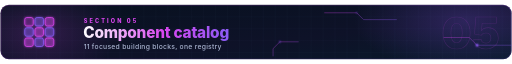
t = 0.00 s
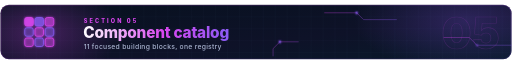
t = 1.00 s
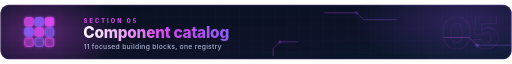
t = 2.00 s
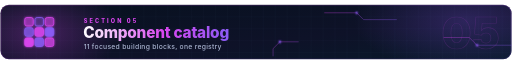
t = 3.00 s
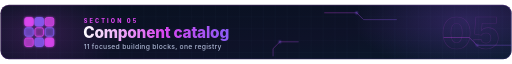
t = 4.00 s
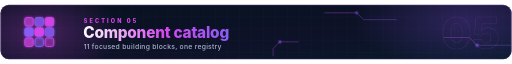
t = 5.00 s

The animated SVG that drew these frames (rendered in a browser with its animation timeline set to each time). Animation: 14 SMIL elements (animate=14); one cycle of 6.00 s, repeats indefinitely.

<svg xmlns="http://www.w3.org/2000/svg" width="1200" height="130" viewBox="0 0 1200 130" role="img" aria-label="Component catalog">
  <title>Component catalog</title>
  <defs>
    <linearGradient id="bg" x1="0" y1="0" x2="1" y2="1"><stop offset="0" stop-color="#07111f"/><stop offset=".6" stop-color="#0e1228"/><stop offset="1" stop-color="#08192a"/></linearGradient>
    <linearGradient id="g" x1="0" y1="0" x2="1" y2="1"><stop offset="0" stop-color="#d946ef"/><stop offset="1" stop-color="#8b5cf6"/></linearGradient>
    <linearGradient id="gt" x1="0" y1="0" x2="1" y2="0"><stop offset="0" stop-color="#ffffff"/><stop offset=".55" stop-color="#d946ef"/><stop offset="1" stop-color="#8b5cf6"/></linearGradient>
    <linearGradient id="beam" x1="0" y1="0" x2="1" y2="0"><stop offset="0" stop-color="#d946ef" stop-opacity="0"/><stop offset=".5" stop-color="#ffffff"/><stop offset="1" stop-color="#8b5cf6" stop-opacity="0"/></linearGradient>
    <linearGradient id="beamV" x1="0" y1="0" x2="0" y2="1"><stop offset="0" stop-color="#8b5cf6" stop-opacity="0"/><stop offset=".5" stop-color="#8b5cf6"/><stop offset="1" stop-color="#8b5cf6" stop-opacity="0"/></linearGradient>
    <radialGradient id="halo"><stop offset="0" stop-color="#d946ef" stop-opacity=".38"/><stop offset="1" stop-color="#d946ef" stop-opacity="0"/></radialGradient>
    <radialGradient id="halo2"><stop offset="0" stop-color="#8b5cf6" stop-opacity=".25"/><stop offset="1" stop-color="#8b5cf6" stop-opacity="0"/></radialGradient>
    <pattern id="grid" width="28" height="28" patternUnits="userSpaceOnUse"><path d="M28 0H0V28" fill="none" stroke="#7dd3fc" stroke-opacity=".07"/></pattern>
    <filter id="glow" x="-50%" y="-50%" width="200%" height="200%"><feGaussianBlur stdDeviation="3" result="b"/><feMerge><feMergeNode in="b"/><feMergeNode in="SourceGraphic"/></feMerge></filter>
    <clipPath id="clip"><rect x="1" y="1" width="1198" height="128" rx="20"/></clipPath>
  </defs>
  <g clip-path="url(#clip)">
    <rect width="1200" height="130" fill="url(#bg)"/>
    <rect width="1200" height="130" fill="url(#grid)"/>
    <ellipse cx="92" cy="65" rx="190" ry="110" fill="url(#halo)"><animate attributeName="opacity" values=".5;1;.5" dur="4s" repeatCount="indefinite"/></ellipse>
    <ellipse cx="1090" cy="40" rx="260" ry="120" fill="url(#halo2)"/>
    <text x="1172" y="106" text-anchor="end" fill="none" stroke="#d946ef" stroke-opacity=".16" stroke-width="1.5" font-family="Inter,Segoe UI,Helvetica,Arial,sans-serif" font-size="104" font-weight="800">05</text>
    <g fill="none" stroke="url(#g)" stroke-width="1.4" opacity=".55">
      <path d="M760 20H836L852 36H930"/><path d="M1200 96H1118L1100 78H1040"/><path d="M640 122V104L656 88H700"/>
    </g>
    <g fill="#8b5cf6" filter="url(#glow)"><circle cx="836" cy="20" r="2.6"><animate attributeName="opacity" values=".2;1;.2" dur="2.2s" repeatCount="indefinite"/></circle><circle cx="1118" cy="96" r="2.6"><animate attributeName="opacity" values="1;.2;1" dur="2.6s" repeatCount="indefinite"/></circle><circle cx="656" cy="88" r="2.6"><animate attributeName="opacity" values=".3;1;.3" dur="1.9s" repeatCount="indefinite"/></circle></g>
    <g transform="translate(92 65)" filter="url(#glow)"><rect x="-34" y="-34" width="20" height="20" rx="5" fill="#d946ef" fill-opacity=".25" stroke="#d946ef" stroke-width="1.8"><animate attributeName="fill-opacity" values=".15;.95;.15" dur="2.7s" begin="0.0s" repeatCount="indefinite"/></rect><rect x="-10" y="-34" width="20" height="20" rx="5" fill="#8b5cf6" fill-opacity=".25" stroke="#8b5cf6" stroke-width="1.8"><animate attributeName="fill-opacity" values=".15;.95;.15" dur="2.7s" begin="0.3s" repeatCount="indefinite"/></rect><rect x="14" y="-34" width="20" height="20" rx="5" fill="#d946ef" fill-opacity=".25" stroke="#d946ef" stroke-width="1.8"><animate attributeName="fill-opacity" values=".15;.95;.15" dur="2.7s" begin="0.6s" repeatCount="indefinite"/></rect><rect x="-34" y="-10" width="20" height="20" rx="5" fill="#8b5cf6" fill-opacity=".25" stroke="#8b5cf6" stroke-width="1.8"><animate attributeName="fill-opacity" values=".15;.95;.15" dur="2.7s" begin="0.9s" repeatCount="indefinite"/></rect><rect x="-10" y="-10" width="20" height="20" rx="5" fill="#d946ef" fill-opacity=".25" stroke="#d946ef" stroke-width="1.8"><animate attributeName="fill-opacity" values=".15;.95;.15" dur="2.7s" begin="1.2s" repeatCount="indefinite"/></rect><rect x="14" y="-10" width="20" height="20" rx="5" fill="#8b5cf6" fill-opacity=".25" stroke="#8b5cf6" stroke-width="1.8"><animate attributeName="fill-opacity" values=".15;.95;.15" dur="2.7s" begin="1.5s" repeatCount="indefinite"/></rect><rect x="-34" y="14" width="20" height="20" rx="5" fill="#d946ef" fill-opacity=".25" stroke="#d946ef" stroke-width="1.8"><animate attributeName="fill-opacity" values=".15;.95;.15" dur="2.7s" begin="1.8s" repeatCount="indefinite"/></rect><rect x="-10" y="14" width="20" height="20" rx="5" fill="#8b5cf6" fill-opacity=".25" stroke="#8b5cf6" stroke-width="1.8"><animate attributeName="fill-opacity" values=".15;.95;.15" dur="2.7s" begin="2.1s" repeatCount="indefinite"/></rect><rect x="14" y="14" width="20" height="20" rx="5" fill="#d946ef" fill-opacity=".25" stroke="#d946ef" stroke-width="1.8"><animate attributeName="fill-opacity" values=".15;.95;.15" dur="2.7s" begin="2.4s" repeatCount="indefinite"/></rect></g>
    <path d="M168 26V104" stroke="url(#g)" stroke-width="2" stroke-opacity=".6"/>
    <text x="196" y="44" fill="#d946ef" font-family="Inter,Segoe UI,Helvetica,Arial,sans-serif" font-size="13" font-weight="800" letter-spacing="5">SECTION 05</text>
    <text x="195" y="80" fill="url(#gt)" font-family="Inter,Segoe UI,Helvetica,Arial,sans-serif" font-size="36" font-weight="800" letter-spacing="-.5">Component catalog</text>
    <text x="196" y="106" fill="#a8b3cf" font-family="Inter,Segoe UI,Helvetica,Arial,sans-serif" font-size="16" font-weight="500" letter-spacing=".6">11 focused building blocks, one registry</text>
    <path d="M24 124H1176" stroke="url(#beam)" stroke-width="2.4" stroke-dasharray="90 1110" filter="url(#glow)"><animate attributeName="stroke-dashoffset" values="1200;0;-1200" dur="6s" repeatCount="indefinite"/></path>
    <path d="M24 124H1176" stroke="url(#g)" stroke-opacity=".25" stroke-width="1"/>
    <rect x="1" y="1" width="1198" height="128" rx="20" fill="none" stroke="url(#g)" stroke-opacity=".6" stroke-width="1.5"/>
  </g>
</svg>
